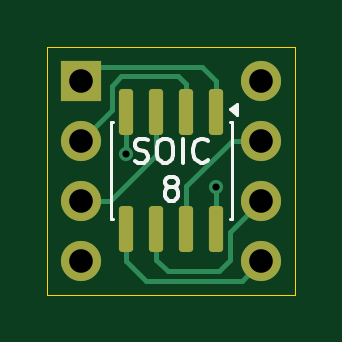
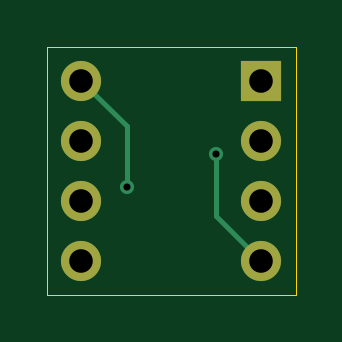
Circuit board: 10 layer files. Board 10.5 x 10.5 mm.
- bottom_copper: Converter_DIP_SOIC_8-B_Cu.gbl (1619 bytes)
- bottom_mask: Converter_DIP_SOIC_8-B_Mask.gbs (755 bytes)
- paste: Converter_DIP_SOIC_8-B_Paste.gbp (462 bytes)
- outline: Converter_DIP_SOIC_8-Edge_Cuts.gm1 (612 bytes)
- top_copper: Converter_DIP_SOIC_8-F_Cu.gtl (4296 bytes)
- top_mask: Converter_DIP_SOIC_8-F_Mask.gts (1619 bytes)
- paste: Converter_DIP_SOIC_8-F_Paste.gtp (1326 bytes)
- top_silk: Converter_DIP_SOIC_8-F_Silkscreen.gto (6125 bytes)
- drill: Converter_DIP_SOIC_8-NPTH.drl (264 bytes)
- drill: Converter_DIP_SOIC_8-PTH.drl (504 bytes)

=== bottom_copper: Converter_DIP_SOIC_8-B_Cu.gbl ===
%TF.GenerationSoftware,KiCad,Pcbnew,10.0.1*%
%TF.CreationDate,2026-06-24T21:09:10+02:00*%
%TF.ProjectId,Converter_DIP_SOIC_8,436f6e76-6572-4746-9572-5f4449505f53,1*%
%TF.SameCoordinates,Original*%
%TF.FileFunction,Copper,L2,Bot*%
%TF.FilePolarity,Positive*%
%FSLAX46Y46*%
G04 Gerber Fmt 4.6, Leading zero omitted, Abs format (unit mm)*
G04 Created by KiCad (PCBNEW 10.0.1) date 2026-06-24 21:09:10*
%MOMM*%
%LPD*%
G01*
G04 APERTURE LIST*
%TA.AperFunction,ComponentPad*%
%ADD10C,1.700000*%
%TD*%
%TA.AperFunction,ComponentPad*%
%ADD11R,1.700000X1.700000*%
%TD*%
%TA.AperFunction,ViaPad*%
%ADD12C,0.600000*%
%TD*%
%TA.AperFunction,Conductor*%
%ADD13C,0.200000*%
%TD*%
G04 APERTURE END LIST*
D10*
%TO.P,J2,1,Pin_1_1*%
%TO.N,Net-(J2-Pin_1)*%
X57620000Y-30000000D03*
%TO.P,J2,2,Pin_2_2*%
%TO.N,Net-(J2-Pin_2)*%
X57620000Y-32540000D03*
%TO.P,J2,3,Pin_3_3*%
%TO.N,Net-(J2-Pin_3)*%
X57620000Y-35080000D03*
%TO.P,J2,4,Pin_4_4*%
%TO.N,Net-(J2-Pin_4)*%
X57620000Y-37620000D03*
%TD*%
D11*
%TO.P,J1,1,Pin_1_1*%
%TO.N,Net-(J1-Pin_1)*%
X50000000Y-30000000D03*
D10*
%TO.P,J1,2,Pin_2_2*%
%TO.N,Net-(J1-Pin_2)*%
X50000000Y-32540000D03*
%TO.P,J1,3,Pin_3_3*%
%TO.N,Net-(J1-Pin_3)*%
X50000000Y-35080000D03*
%TO.P,J1,4,Pin_4_4*%
%TO.N,Net-(J1-Pin_4)*%
X50000000Y-37620000D03*
%TD*%
D12*
%TO.N,Net-(J1-Pin_4)*%
X51900000Y-33100000D03*
%TO.N,Net-(J2-Pin_1)*%
X55700000Y-34500000D03*
%TD*%
%TO.N,Net-(J2-Pin_1)*%
D13*
X55700000Y-34500000D02*
X55700000Y-31920000D01*
X55700000Y-31920000D02*
X57620000Y-30000000D01*
%TO.N,Net-(J1-Pin_4)*%
X51900000Y-35720000D02*
X51900000Y-33100000D01*
X50000000Y-37620000D02*
X51900000Y-35720000D01*
%TD*%
M02*

=== bottom_mask: Converter_DIP_SOIC_8-B_Mask.gbs ===
%TF.GenerationSoftware,KiCad,Pcbnew,10.0.1*%
%TF.CreationDate,2026-06-24T21:09:10+02:00*%
%TF.ProjectId,Converter_DIP_SOIC_8,436f6e76-6572-4746-9572-5f4449505f53,1*%
%TF.SameCoordinates,Original*%
%TF.FileFunction,Soldermask,Bot*%
%TF.FilePolarity,Negative*%
%FSLAX46Y46*%
G04 Gerber Fmt 4.6, Leading zero omitted, Abs format (unit mm)*
G04 Created by KiCad (PCBNEW 10.0.1) date 2026-06-24 21:09:10*
%MOMM*%
%LPD*%
G01*
G04 APERTURE LIST*
%ADD10C,1.700000*%
%ADD11R,1.700000X1.700000*%
G04 APERTURE END LIST*
D10*
%TO.C,J2*%
X57620000Y-30000000D03*
X57620000Y-32540000D03*
X57620000Y-35080000D03*
X57620000Y-37620000D03*
%TD*%
D11*
%TO.C,J1*%
X50000000Y-30000000D03*
D10*
X50000000Y-32540000D03*
X50000000Y-35080000D03*
X50000000Y-37620000D03*
%TD*%
M02*

=== paste: Converter_DIP_SOIC_8-B_Paste.gbp ===
%TF.GenerationSoftware,KiCad,Pcbnew,10.0.1*%
%TF.CreationDate,2026-06-24T21:09:10+02:00*%
%TF.ProjectId,Converter_DIP_SOIC_8,436f6e76-6572-4746-9572-5f4449505f53,1*%
%TF.SameCoordinates,Original*%
%TF.FileFunction,Paste,Bot*%
%TF.FilePolarity,Positive*%
%FSLAX46Y46*%
G04 Gerber Fmt 4.6, Leading zero omitted, Abs format (unit mm)*
G04 Created by KiCad (PCBNEW 10.0.1) date 2026-06-24 21:09:10*
%MOMM*%
%LPD*%
G01*
G04 APERTURE LIST*
G04 APERTURE END LIST*
M02*

=== outline: Converter_DIP_SOIC_8-Edge_Cuts.gm1 ===
%TF.GenerationSoftware,KiCad,Pcbnew,10.0.1*%
%TF.CreationDate,2026-06-24T21:09:10+02:00*%
%TF.ProjectId,Converter_DIP_SOIC_8,436f6e76-6572-4746-9572-5f4449505f53,1*%
%TF.SameCoordinates,Original*%
%TF.FileFunction,Profile,NP*%
%FSLAX46Y46*%
G04 Gerber Fmt 4.6, Leading zero omitted, Abs format (unit mm)*
G04 Created by KiCad (PCBNEW 10.0.1) date 2026-06-24 21:09:10*
%MOMM*%
%LPD*%
G01*
G04 APERTURE LIST*
%TA.AperFunction,Profile*%
%ADD10C,0.050000*%
%TD*%
G04 APERTURE END LIST*
D10*
X48550974Y-28550000D02*
X59050974Y-28550000D01*
X59050974Y-39050000D01*
X48550974Y-39050000D01*
X48550974Y-28550000D01*
M02*

=== top_copper: Converter_DIP_SOIC_8-F_Cu.gtl ===
%TF.GenerationSoftware,KiCad,Pcbnew,10.0.1*%
%TF.CreationDate,2026-06-24T21:09:10+02:00*%
%TF.ProjectId,Converter_DIP_SOIC_8,436f6e76-6572-4746-9572-5f4449505f53,1*%
%TF.SameCoordinates,Original*%
%TF.FileFunction,Copper,L1,Top*%
%TF.FilePolarity,Positive*%
%FSLAX46Y46*%
G04 Gerber Fmt 4.6, Leading zero omitted, Abs format (unit mm)*
G04 Created by KiCad (PCBNEW 10.0.1) date 2026-06-24 21:09:10*
%MOMM*%
%LPD*%
G01*
G04 APERTURE LIST*
G04 Aperture macros list*
%AMRoundRect*
0 Rectangle with rounded corners*
0 $1 Rounding radius*
0 $2 $3 $4 $5 $6 $7 $8 $9 X,Y pos of 4 corners*
0 Add a 4 corners polygon primitive as box body*
4,1,4,$2,$3,$4,$5,$6,$7,$8,$9,$2,$3,0*
0 Add four circle primitives for the rounded corners*
1,1,$1+$1,$2,$3*
1,1,$1+$1,$4,$5*
1,1,$1+$1,$6,$7*
1,1,$1+$1,$8,$9*
0 Add four rect primitives between the rounded corners*
20,1,$1+$1,$2,$3,$4,$5,0*
20,1,$1+$1,$4,$5,$6,$7,0*
20,1,$1+$1,$6,$7,$8,$9,0*
20,1,$1+$1,$8,$9,$2,$3,0*%
G04 Aperture macros list end*
%TA.AperFunction,SMDPad,CuDef*%
%ADD10RoundRect,0.150000X-0.150000X0.825000X-0.150000X-0.825000X0.150000X-0.825000X0.150000X0.825000X0*%
%TD*%
%TA.AperFunction,ComponentPad*%
%ADD11C,1.700000*%
%TD*%
%TA.AperFunction,ComponentPad*%
%ADD12R,1.700000X1.700000*%
%TD*%
%TA.AperFunction,ViaPad*%
%ADD13C,0.600000*%
%TD*%
%TA.AperFunction,Conductor*%
%ADD14C,0.200000*%
%TD*%
G04 APERTURE END LIST*
D10*
%TO.P,J3,1,Pin_1_1*%
%TO.N,Net-(J1-Pin_1)*%
X55715000Y-31325000D03*
%TO.P,J3,2,Pin_2_2*%
%TO.N,Net-(J1-Pin_2)*%
X54445000Y-31325000D03*
%TO.P,J3,3,Pin_3_3*%
%TO.N,Net-(J1-Pin_3)*%
X53175000Y-31325000D03*
%TO.P,J3,4,Pin_4_4*%
%TO.N,Net-(J1-Pin_4)*%
X51905000Y-31325000D03*
%TO.P,J3,5,Pin_5_5*%
%TO.N,Net-(J2-Pin_4)*%
X51905000Y-36275000D03*
%TO.P,J3,6,Pin_6_6*%
%TO.N,Net-(J2-Pin_3)*%
X53175000Y-36275000D03*
%TO.P,J3,7,Pin_7_7*%
%TO.N,Net-(J2-Pin_2)*%
X54445000Y-36275000D03*
%TO.P,J3,8,Pin_8_8*%
%TO.N,Net-(J2-Pin_1)*%
X55715000Y-36275000D03*
%TD*%
D11*
%TO.P,J2,1,Pin_1_1*%
%TO.N,Net-(J2-Pin_1)*%
X57620000Y-30000000D03*
%TO.P,J2,2,Pin_2_2*%
%TO.N,Net-(J2-Pin_2)*%
X57620000Y-32540000D03*
%TO.P,J2,3,Pin_3_3*%
%TO.N,Net-(J2-Pin_3)*%
X57620000Y-35080000D03*
%TO.P,J2,4,Pin_4_4*%
%TO.N,Net-(J2-Pin_4)*%
X57620000Y-37620000D03*
%TD*%
D12*
%TO.P,J1,1,Pin_1_1*%
%TO.N,Net-(J1-Pin_1)*%
X50000000Y-30000000D03*
D11*
%TO.P,J1,2,Pin_2_2*%
%TO.N,Net-(J1-Pin_2)*%
X50000000Y-32540000D03*
%TO.P,J1,3,Pin_3_3*%
%TO.N,Net-(J1-Pin_3)*%
X50000000Y-35080000D03*
%TO.P,J1,4,Pin_4_4*%
%TO.N,Net-(J1-Pin_4)*%
X50000000Y-37620000D03*
%TD*%
D13*
%TO.N,Net-(J1-Pin_4)*%
X51900000Y-33100000D03*
%TO.N,Net-(J2-Pin_1)*%
X55700000Y-34500000D03*
%TD*%
%TO.N,Net-(J2-Pin_1)*%
D14*
X55700000Y-36260000D02*
X55715000Y-36275000D01*
X55700000Y-34500000D02*
X55700000Y-36260000D01*
%TO.N,Net-(J1-Pin_4)*%
X51900000Y-33100000D02*
X51900000Y-31330000D01*
X51900000Y-31330000D02*
X51905000Y-31325000D01*
%TO.N,Net-(J2-Pin_2)*%
X56360000Y-32540000D02*
X57620000Y-32540000D01*
X54445000Y-34455000D02*
X56360000Y-32540000D01*
X54445000Y-36275000D02*
X54445000Y-34455000D01*
%TO.N,Net-(J2-Pin_4)*%
X52750000Y-38450000D02*
X56790000Y-38450000D01*
X56790000Y-38450000D02*
X57620000Y-37620000D01*
X51905000Y-37605000D02*
X52750000Y-38450000D01*
X51905000Y-36275000D02*
X51905000Y-37605000D01*
%TO.N,Net-(J2-Pin_3)*%
X53650000Y-38050000D02*
X53175000Y-37575000D01*
X55850000Y-38050000D02*
X53650000Y-38050000D01*
X56315000Y-36385000D02*
X56315000Y-37585000D01*
X53175000Y-37575000D02*
X53175000Y-36275000D01*
X57620000Y-35080000D02*
X56315000Y-36385000D01*
X56315000Y-37585000D02*
X55850000Y-38050000D01*
%TO.N,Net-(J1-Pin_3)*%
X51220000Y-35080000D02*
X50000000Y-35080000D01*
X53175000Y-31325000D02*
X53175000Y-33125000D01*
X53175000Y-33125000D02*
X51220000Y-35080000D01*
%TO.N,Net-(J1-Pin_1)*%
X55715000Y-30015000D02*
X55715000Y-31325000D01*
X50400000Y-29400000D02*
X55100000Y-29400000D01*
X50000000Y-29800000D02*
X50400000Y-29400000D01*
X55100000Y-29400000D02*
X55715000Y-30015000D01*
X50000000Y-30000000D02*
X50000000Y-29800000D01*
%TO.N,Net-(J1-Pin_2)*%
X51305000Y-31235000D02*
X50000000Y-32540000D01*
X51700000Y-29800000D02*
X51305000Y-30195000D01*
X54445000Y-31325000D02*
X54445000Y-30145000D01*
X54445000Y-30145000D02*
X54100000Y-29800000D01*
X54100000Y-29800000D02*
X51700000Y-29800000D01*
X51305000Y-30195000D02*
X51305000Y-31235000D01*
%TD*%
M02*

=== top_mask: Converter_DIP_SOIC_8-F_Mask.gts (1619 bytes, source withheld) ===
=== paste: Converter_DIP_SOIC_8-F_Paste.gtp (1326 bytes, source withheld) ===
=== top_silk: Converter_DIP_SOIC_8-F_Silkscreen.gto ===
%TF.GenerationSoftware,KiCad,Pcbnew,10.0.1*%
%TF.CreationDate,2026-06-24T21:09:10+02:00*%
%TF.ProjectId,Converter_DIP_SOIC_8,436f6e76-6572-4746-9572-5f4449505f53,1*%
%TF.SameCoordinates,Original*%
%TF.FileFunction,Legend,Top*%
%TF.FilePolarity,Positive*%
%FSLAX46Y46*%
G04 Gerber Fmt 4.6, Leading zero omitted, Abs format (unit mm)*
G04 Created by KiCad (PCBNEW 10.0.1) date 2026-06-24 21:09:10*
%MOMM*%
%LPD*%
G01*
G04 APERTURE LIST*
G04 Aperture macros list*
%AMRoundRect*
0 Rectangle with rounded corners*
0 $1 Rounding radius*
0 $2 $3 $4 $5 $6 $7 $8 $9 X,Y pos of 4 corners*
0 Add a 4 corners polygon primitive as box body*
4,1,4,$2,$3,$4,$5,$6,$7,$8,$9,$2,$3,0*
0 Add four circle primitives for the rounded corners*
1,1,$1+$1,$2,$3*
1,1,$1+$1,$4,$5*
1,1,$1+$1,$6,$7*
1,1,$1+$1,$8,$9*
0 Add four rect primitives between the rounded corners*
20,1,$1+$1,$2,$3,$4,$5,0*
20,1,$1+$1,$4,$5,$6,$7,0*
20,1,$1+$1,$6,$7,$8,$9,0*
20,1,$1+$1,$8,$9,$2,$3,0*%
G04 Aperture macros list end*
%ADD10C,0.150000*%
%ADD11C,0.120000*%
%ADD12RoundRect,0.150000X-0.150000X0.825000X-0.150000X-0.825000X0.150000X-0.825000X0.150000X0.825000X0*%
%ADD13C,1.700000*%
%ADD14R,1.700000X1.700000*%
G04 APERTURE END LIST*
D10*
X52262381Y-33402228D02*
X52405238Y-33449847D01*
X52405238Y-33449847D02*
X52643333Y-33449847D01*
X52643333Y-33449847D02*
X52738571Y-33402228D01*
X52738571Y-33402228D02*
X52786190Y-33354608D01*
X52786190Y-33354608D02*
X52833809Y-33259370D01*
X52833809Y-33259370D02*
X52833809Y-33164132D01*
X52833809Y-33164132D02*
X52786190Y-33068894D01*
X52786190Y-33068894D02*
X52738571Y-33021275D01*
X52738571Y-33021275D02*
X52643333Y-32973656D01*
X52643333Y-32973656D02*
X52452857Y-32926037D01*
X52452857Y-32926037D02*
X52357619Y-32878418D01*
X52357619Y-32878418D02*
X52310000Y-32830799D01*
X52310000Y-32830799D02*
X52262381Y-32735561D01*
X52262381Y-32735561D02*
X52262381Y-32640323D01*
X52262381Y-32640323D02*
X52310000Y-32545085D01*
X52310000Y-32545085D02*
X52357619Y-32497466D01*
X52357619Y-32497466D02*
X52452857Y-32449847D01*
X52452857Y-32449847D02*
X52690952Y-32449847D01*
X52690952Y-32449847D02*
X52833809Y-32497466D01*
X53452857Y-32449847D02*
X53643333Y-32449847D01*
X53643333Y-32449847D02*
X53738571Y-32497466D01*
X53738571Y-32497466D02*
X53833809Y-32592704D01*
X53833809Y-32592704D02*
X53881428Y-32783180D01*
X53881428Y-32783180D02*
X53881428Y-33116513D01*
X53881428Y-33116513D02*
X53833809Y-33306989D01*
X53833809Y-33306989D02*
X53738571Y-33402228D01*
X53738571Y-33402228D02*
X53643333Y-33449847D01*
X53643333Y-33449847D02*
X53452857Y-33449847D01*
X53452857Y-33449847D02*
X53357619Y-33402228D01*
X53357619Y-33402228D02*
X53262381Y-33306989D01*
X53262381Y-33306989D02*
X53214762Y-33116513D01*
X53214762Y-33116513D02*
X53214762Y-32783180D01*
X53214762Y-32783180D02*
X53262381Y-32592704D01*
X53262381Y-32592704D02*
X53357619Y-32497466D01*
X53357619Y-32497466D02*
X53452857Y-32449847D01*
X54310000Y-33449847D02*
X54310000Y-32449847D01*
X55357618Y-33354608D02*
X55309999Y-33402228D01*
X55309999Y-33402228D02*
X55167142Y-33449847D01*
X55167142Y-33449847D02*
X55071904Y-33449847D01*
X55071904Y-33449847D02*
X54929047Y-33402228D01*
X54929047Y-33402228D02*
X54833809Y-33306989D01*
X54833809Y-33306989D02*
X54786190Y-33211751D01*
X54786190Y-33211751D02*
X54738571Y-33021275D01*
X54738571Y-33021275D02*
X54738571Y-32878418D01*
X54738571Y-32878418D02*
X54786190Y-32687942D01*
X54786190Y-32687942D02*
X54833809Y-32592704D01*
X54833809Y-32592704D02*
X54929047Y-32497466D01*
X54929047Y-32497466D02*
X55071904Y-32449847D01*
X55071904Y-32449847D02*
X55167142Y-32449847D01*
X55167142Y-32449847D02*
X55309999Y-32497466D01*
X55309999Y-32497466D02*
X55357618Y-32545085D01*
X53714762Y-34488362D02*
X53619524Y-34440743D01*
X53619524Y-34440743D02*
X53571905Y-34393124D01*
X53571905Y-34393124D02*
X53524286Y-34297886D01*
X53524286Y-34297886D02*
X53524286Y-34250267D01*
X53524286Y-34250267D02*
X53571905Y-34155029D01*
X53571905Y-34155029D02*
X53619524Y-34107410D01*
X53619524Y-34107410D02*
X53714762Y-34059791D01*
X53714762Y-34059791D02*
X53905238Y-34059791D01*
X53905238Y-34059791D02*
X54000476Y-34107410D01*
X54000476Y-34107410D02*
X54048095Y-34155029D01*
X54048095Y-34155029D02*
X54095714Y-34250267D01*
X54095714Y-34250267D02*
X54095714Y-34297886D01*
X54095714Y-34297886D02*
X54048095Y-34393124D01*
X54048095Y-34393124D02*
X54000476Y-34440743D01*
X54000476Y-34440743D02*
X53905238Y-34488362D01*
X53905238Y-34488362D02*
X53714762Y-34488362D01*
X53714762Y-34488362D02*
X53619524Y-34535981D01*
X53619524Y-34535981D02*
X53571905Y-34583600D01*
X53571905Y-34583600D02*
X53524286Y-34678838D01*
X53524286Y-34678838D02*
X53524286Y-34869314D01*
X53524286Y-34869314D02*
X53571905Y-34964552D01*
X53571905Y-34964552D02*
X53619524Y-35012172D01*
X53619524Y-35012172D02*
X53714762Y-35059791D01*
X53714762Y-35059791D02*
X53905238Y-35059791D01*
X53905238Y-35059791D02*
X54000476Y-35012172D01*
X54000476Y-35012172D02*
X54048095Y-34964552D01*
X54048095Y-34964552D02*
X54095714Y-34869314D01*
X54095714Y-34869314D02*
X54095714Y-34678838D01*
X54095714Y-34678838D02*
X54048095Y-34583600D01*
X54048095Y-34583600D02*
X54000476Y-34535981D01*
X54000476Y-34535981D02*
X53905238Y-34488362D01*
%TO.C,J3*%
D11*
X56370000Y-31740000D02*
X56370000Y-35860000D01*
X56275000Y-31740000D02*
X56370000Y-31740000D01*
X51250000Y-31740000D02*
X51345000Y-31740000D01*
X56370000Y-35860000D02*
X56275000Y-35860000D01*
X51345000Y-35860000D02*
X51250000Y-35860000D01*
X51250000Y-35860000D02*
X51250000Y-31740000D01*
X56610000Y-31440000D02*
X56280000Y-31200000D01*
X56610000Y-30960000D01*
X56610000Y-31440000D01*
G36*
X56610000Y-31440000D02*
G01*
X56280000Y-31200000D01*
X56610000Y-30960000D01*
X56610000Y-31440000D01*
G37*
%TD*%
%LPC*%
D12*
%TO.C,J3*%
X55715000Y-31325000D03*
X54445000Y-31325000D03*
X53175000Y-31325000D03*
X51905000Y-31325000D03*
X51905000Y-36275000D03*
X53175000Y-36275000D03*
X54445000Y-36275000D03*
X55715000Y-36275000D03*
%TD*%
D13*
%TO.C,J2*%
X57620000Y-30000000D03*
X57620000Y-32540000D03*
X57620000Y-35080000D03*
X57620000Y-37620000D03*
%TD*%
D14*
%TO.C,J1*%
X50000000Y-30000000D03*
D13*
X50000000Y-32540000D03*
X50000000Y-35080000D03*
X50000000Y-37620000D03*
%TD*%
%LPD*%
M02*

=== drill: Converter_DIP_SOIC_8-NPTH.drl ===
M48
; DRILL file KiCad 10.0.1 date 2026-06-24T21:09:15
; FORMAT={-:-/ absolute / metric / decimal}
; #@! TF.CreationDate,2026-06-24T21:09:15+02:00
; #@! TF.GenerationSoftware,Kicad,Pcbnew,10.0.1
; #@! TF.FileFunction,NonPlated,1,2,NPTH
FMAT,2
METRIC
%
G90
G05
M30

=== drill: Converter_DIP_SOIC_8-PTH.drl ===
M48
; DRILL file KiCad 10.0.1 date 2026-06-24T21:09:15
; FORMAT={-:-/ absolute / metric / decimal}
; #@! TF.CreationDate,2026-06-24T21:09:15+02:00
; #@! TF.GenerationSoftware,Kicad,Pcbnew,10.0.1
; #@! TF.FileFunction,Plated,1,2,PTH
FMAT,2
METRIC
; #@! TA.AperFunction,Plated,PTH,ViaDrill
T1C0.300
; #@! TA.AperFunction,Plated,PTH,ComponentDrill
T2C1.000
%
G90
G05
T1
X51.9Y-33.1
X55.7Y-34.5
T2
X50.0Y-30.0
X50.0Y-32.54
X50.0Y-35.08
X50.0Y-37.62
X57.62Y-30.0
X57.62Y-32.54
X57.62Y-35.08
X57.62Y-37.62
M30
